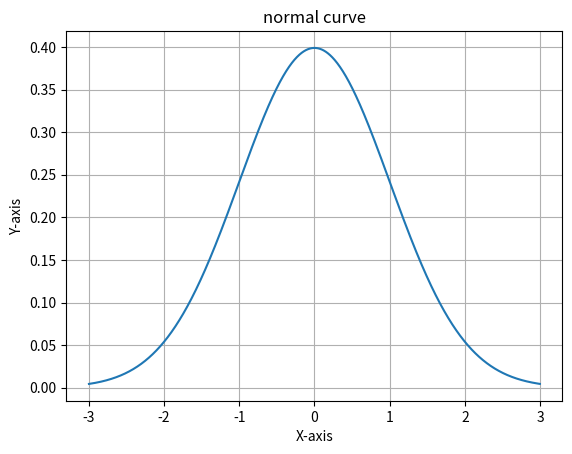

Recreate this plot in Python.
import numpy as np
import matplotlib.pyplot as plt
from scipy.stats import norm
x=np.arange(-3,3,0.002)
plt.plot(x,norm.pdf(x,0,1))
plt.title("normal curve")
plt.xlabel("X-axis")
plt.ylabel("Y-axis")
plt.grid()
plt.show()
